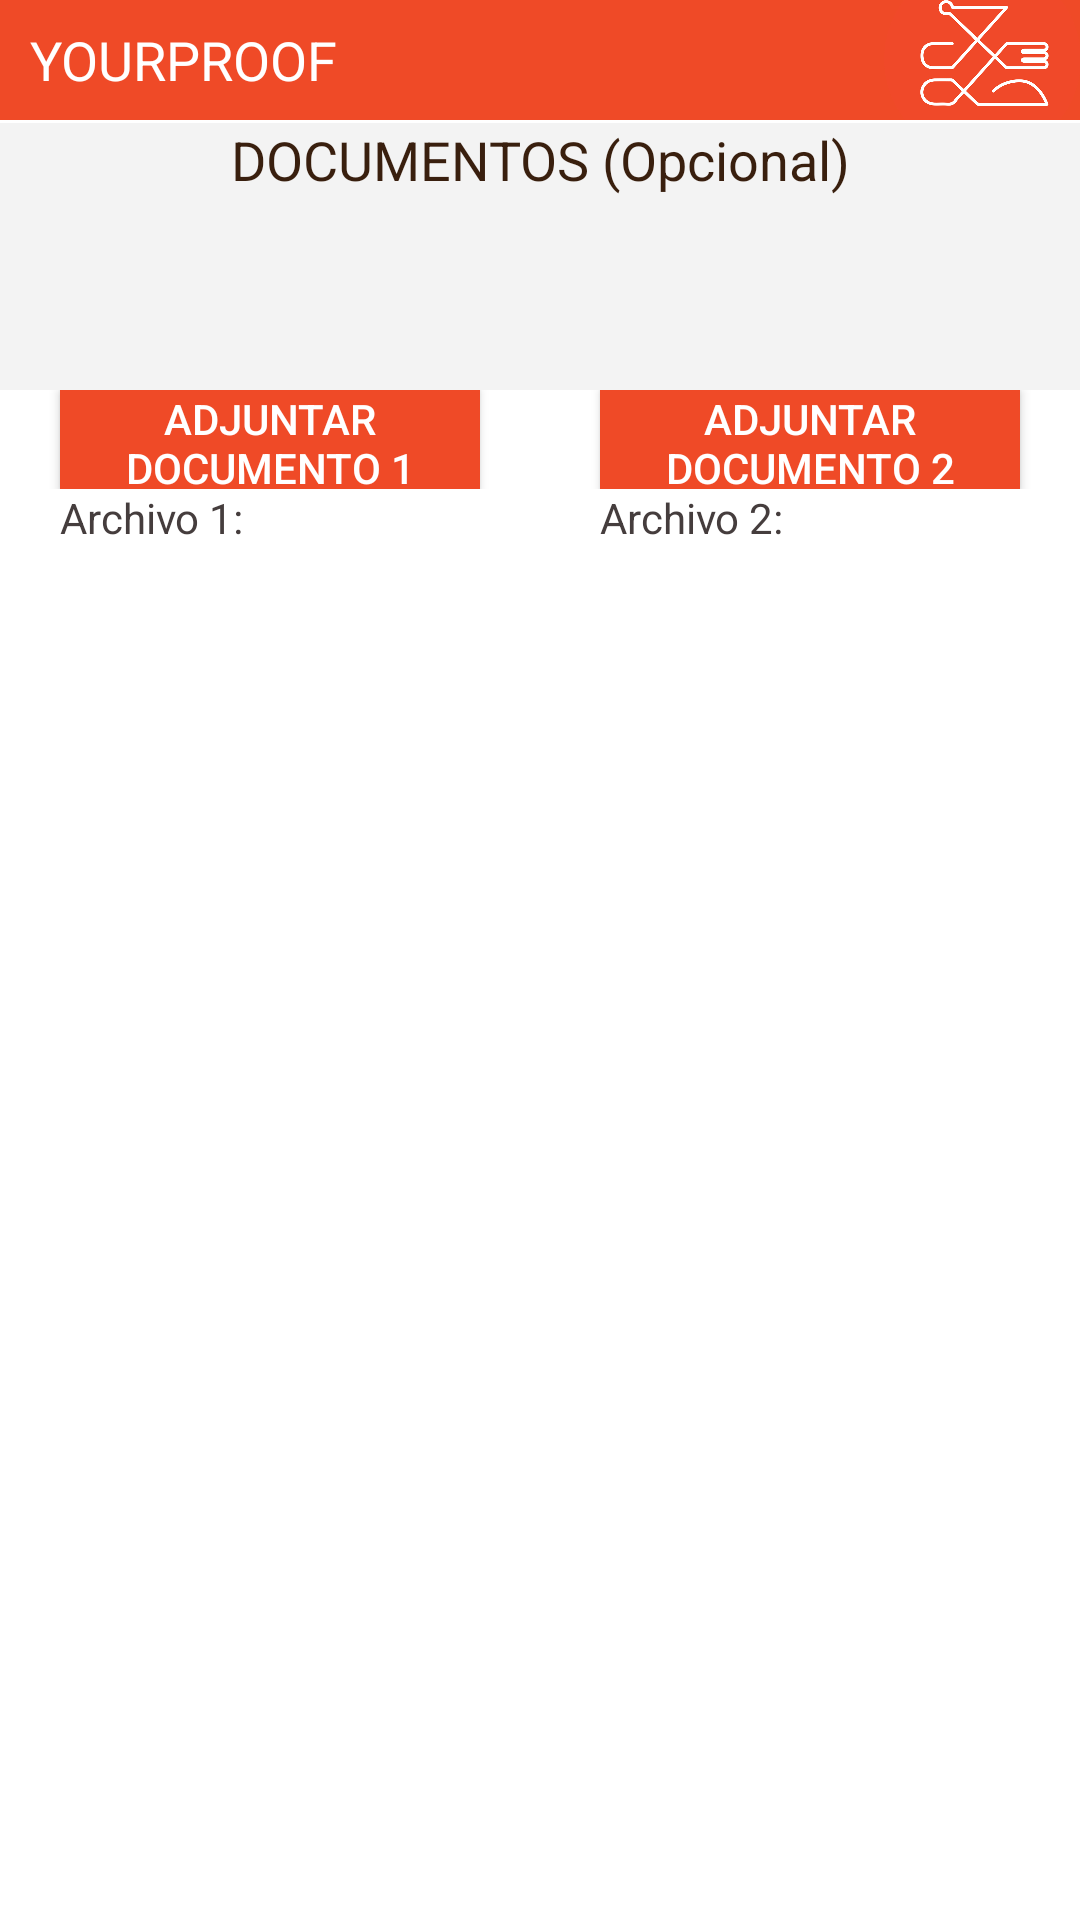

Layout XML and referenced resources for this Android screen:
<!-- AndroidManifest.xml: application theme Tema1.Yourproof -->
<!-- res/layout/documentos.xml -->
<?xml version="1.0" encoding="utf-8"?>
<RelativeLayout xmlns:android="http://schemas.android.com/apk/res/android"
    xmlns:tools="http://schemas.android.com/tools"
    android:layout_width="match_parent"
    android:layout_height="match_parent"
    tools:context="com.ssm.usuario.yourproof.Documentos">

    <LinearLayout xmlns:android="http://schemas.android.com/apk/res/android"
        xmlns:tools="http://schemas.android.com/tools"
        android:orientation="vertical"
        android:layout_width="match_parent"
        android:layout_height="match_parent" >

        <TableLayout
            android:layout_width="match_parent"
            android:layout_height="40dp"
            android:id="@+id/Cont_Encabezado" >

            <LinearLayout
                android:orientation="horizontal"
                android:layout_width="match_parent"
                android:layout_height="match_parent"
                android:background="@color/white"
                android:baselineAligned="false" >

                <LinearLayout
                    android:orientation="horizontal"
                    android:layout_width="match_parent"
                    android:layout_height="match_parent"
                    android:layout_weight="0.1" >

                    <TextView
                        android:layout_width="match_parent"
                        android:layout_height="match_parent"
                        android:text="YOURPROOF"
                        android:id="@+id/textView34"
                        android:textSize="@dimen/abc_text_size_medium_material"
                        android:gravity="left|center"
                        android:layout_marginLeft="10dp"
                        android:textColor="@color/background_floating_material_light" />
                </LinearLayout>

                <LinearLayout
                    android:orientation="horizontal"
                    android:layout_width="match_parent"
                    android:layout_height="match_parent"
                    android:layout_weight="0.45" >

                    <ImageView
                        android:src="@drawable/g"
                        android:layout_width="match_parent"
                        android:layout_height="match_parent"
                        android:id="@+id/imageView26"
                        android:scaleType="centerCrop" />
                </LinearLayout>
            </LinearLayout>
        </TableLayout>

        <LinearLayout
            android:orientation="vertical"
            android:layout_width="match_parent"
            android:layout_height="150dp"
            android:id="@+id/Cont_Principal">

            <LinearLayout
                android:orientation="vertical"
                android:layout_width="match_parent"
                android:layout_height="match_parent"
                android:baselineAligned="false"
                android:layout_gravity="center_horizontal"
                android:gravity="center"
                android:id="@+id/Cont_Titulo"
                android:layout_weight="1.6" >

                <TextView
                    android:layout_width="match_parent"
                    android:layout_height="match_parent"
                    android:text="DOCUMENTOS (Opcional)"
                    android:id="@+id/textView36"
                    android:textSize="@dimen/abc_text_size_medium_material"
                    android:textColor="@color/Letra"
                    android:textAlignment="center"
                    android:layout_marginTop="1dp"
                    android:background="@color/primary_material_dark" />
            </LinearLayout>

            <LinearLayout
                android:orientation="vertical"
                android:layout_width="match_parent"
                android:layout_height="match_parent"
                android:layout_weight="2.4"
                android:id="@+id/Cont_Btn_1"
                android:baselineAligned="false"
                android:layout_marginBottom="5dp" >

                <LinearLayout
                    android:orientation="horizontal"
                    android:layout_width="match_parent"
                    android:layout_height="match_parent"
                    android:layout_weight="1" >

                    <Button
                        android:layout_width="match_parent"
                        android:layout_height="match_parent"
                        android:text="Adjuntar Documento 1"
                        android:id="@+id/Btn_Adjuntar1"
                        android:background="@color/white"
                        android:textColor="@color/background_floating_material_light"
                        android:layout_weight="1"
                        android:layout_marginLeft="20dp"
                        android:layout_marginRight="20dp" />

                    <Button
                        android:layout_width="match_parent"
                        android:layout_height="match_parent"
                        android:text="Adjuntar Documento 2"
                        android:id="@+id/BtnAdjuntar2"
                        android:background="@color/white"
                        android:textColor="@color/background_floating_material_light"
                        android:layout_weight="1"
                        android:layout_marginLeft="20dp"
                        android:layout_marginRight="20dp" />

                </LinearLayout>

                <LinearLayout
                    android:orientation="horizontal"
                    android:layout_width="match_parent"
                    android:layout_height="match_parent"
                    android:layout_weight="1.5" >

                    <TextView
                        android:textColorHint="#453d3d"
                        android:layout_width="match_parent"
                        android:layout_height="match_parent"
                        android:id="@+id/textView37"
                        android:layout_weight="1"
                        android:hint="Archivo 1:"
                        android:layout_marginLeft="20dp"
                        android:layout_marginRight="20dp" />

                    <TextView
                        android:textColorHint="#453d3d"
                        android:layout_width="match_parent"
                        android:layout_height="match_parent"
                        android:id="@+id/textView35"
                        android:layout_weight="1"
                        android:hint="Archivo 2:"
                        android:layout_marginLeft="20dp"
                        android:layout_marginRight="20dp" />
                </LinearLayout>
            </LinearLayout>
        </LinearLayout>

    </LinearLayout>
</RelativeLayout>
<!-- resources referenced by this layout -->
<resources>
  <color name="Letra">#391f0e</color>
  <color name="primary_material_dark">#f3f3f3</color>
  <color name="white">#ef4a27</color>
  <!-- drawable g: png bitmap (drawable, 80443 bytes) -->
  <style name="Tema1.Yourproof" parent="Theme.AppCompat.NoActionBar">
          <item name="android:colorBackground">@android:color/white</item>
          <item name="android:textColorPrimary">@color/Letra</item>
          <item name="android:textColorSecondary">@color/holo_red_light</item>
          <item name="colorPrimary">@color/white</item>
          <item name="android:colorForeground">@color/accent_material_dark</item>
          <item name="android:textColorSecondaryInverse">@color/colorAccent</item>
          <item name="android:windowBackground">@android:color/background_light</item>
          <item name="android:textColorPrimaryInverse">@color/abc_search_url_text_selected</item>
          <item name="colorAccent">@color/white</item>
          <item name="colorPrimaryDark">@color/primary_dark_material_dark</item>
      </style>
  <color name="holo_red_light">#83ef4a27</color>
  <color name="accent_material_dark">#76ca9e</color>
  <color name="colorAccent">#6ec497</color>
  <color name="primary_dark_material_dark">#391f0e</color>
</resources>
